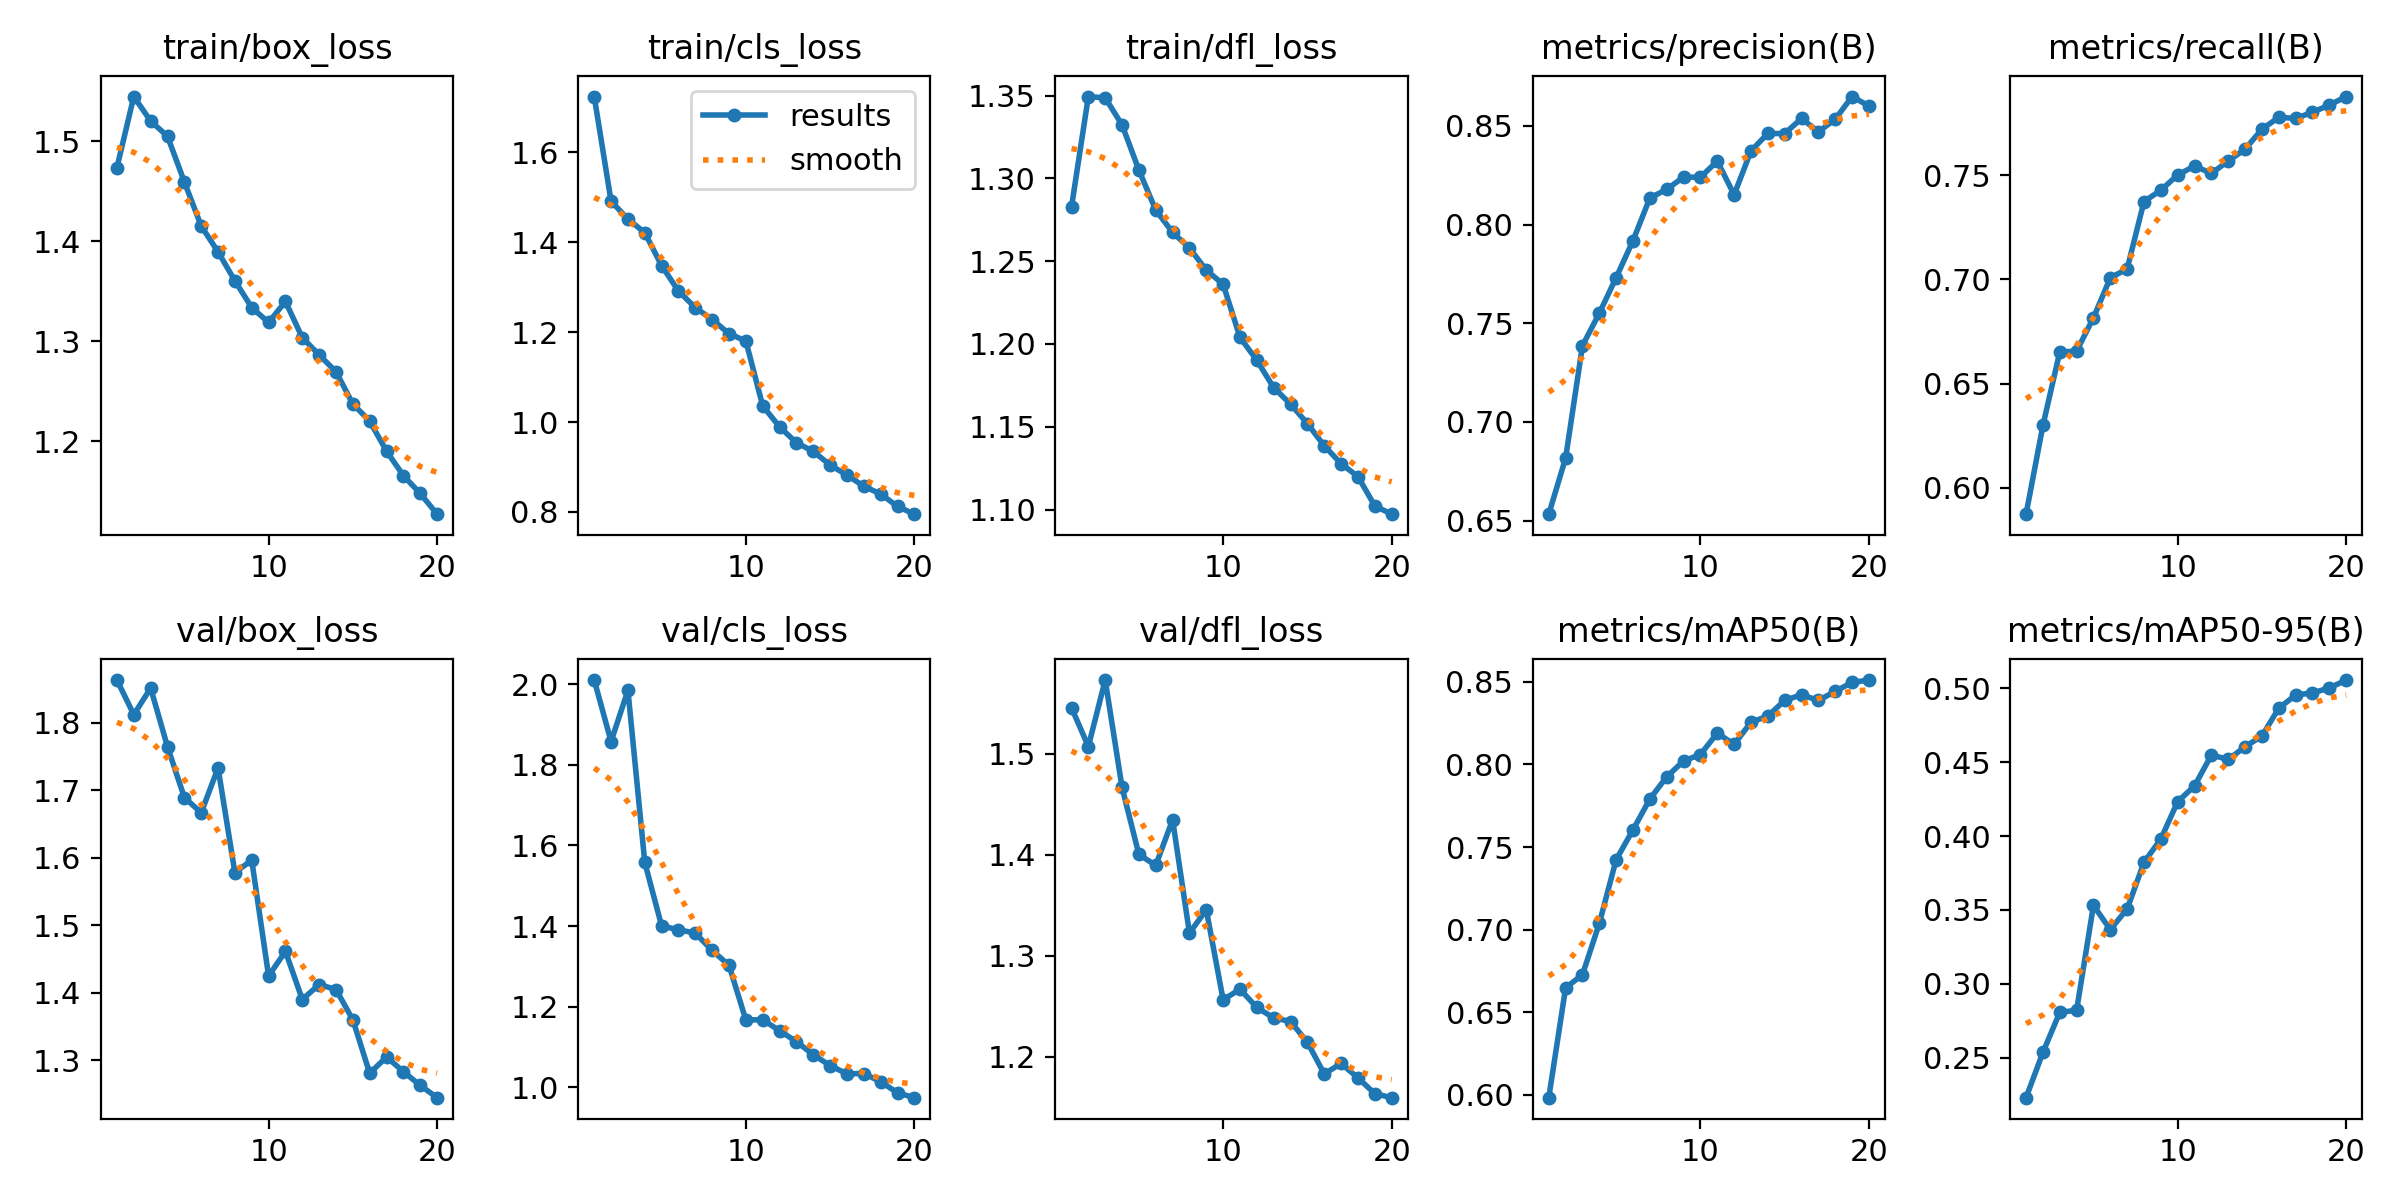

The data file committed next to this chart (first rows):
epoch, train/box_loss, train/cls_loss, train/dfl_loss, metrics/precision(B), metrics/recall(B), metrics/mAP50(B), metrics/mAP50-95(B), val/box_loss, val/cls_loss, val/dfl_loss, lr/pg0, lr/pg1, lr/pg2
1, 1.474, 1.724, 1.283, 0.6533, 0.5872, 0.5983, 0.2231, 1.863, 2.01, 1.546, 0.0006653, 0.0006653, 0.0006653
2, 1.545, 1.491, 1.349, 0.6817, 0.6298, 0.6648, 0.2537, 1.812, 1.858, 1.507, 0.001266, 0.001266, 0.001266
3, 1.52, 1.452, 1.349, 0.7387, 0.6651, 0.6727, 0.2808, 1.851, 1.984, 1.573, 0.001801, 0.001801, 0.001801
4, 1.505, 1.421, 1.332, 0.7551, 0.6656, 0.7038, 0.2822, 1.764, 1.558, 1.467, 0.001703, 0.001703, 0.001703
5, 1.459, 1.348, 1.305, 0.7732, 0.6815, 0.7424, 0.3531, 1.689, 1.4, 1.4, 0.001604, 0.001604, 0.001604
6, 1.415, 1.291, 1.281, 0.7919, 0.7008, 0.7604, 0.3368, 1.667, 1.391, 1.389, 0.001505, 0.001505, 0.001505
7, 1.389, 1.254, 1.267, 0.8135, 0.7051, 0.7791, 0.3507, 1.733, 1.382, 1.435, 0.001406, 0.001406, 0.001406
8, 1.36, 1.228, 1.258, 0.8179, 0.7375, 0.7925, 0.3822, 1.578, 1.34, 1.323, 0.001307, 0.001307, 0.001307
9, 1.334, 1.197, 1.245, 0.8241, 0.7429, 0.8022, 0.398, 1.596, 1.303, 1.345, 0.001208, 0.001208, 0.001208
10, 1.319, 1.18, 1.236, 0.824, 0.7502, 0.806, 0.4233, 1.425, 1.167, 1.256, 0.001109, 0.001109, 0.001109
11, 1.34, 1.036, 1.204, 0.8322, 0.7545, 0.819, 0.4339, 1.461, 1.168, 1.267, 0.00101, 0.00101, 0.00101
12, 1.304, 0.9893, 1.19, 0.8152, 0.751, 0.8121, 0.4548, 1.39, 1.141, 1.249, 0.000911, 0.000911, 0.000911
13, 1.286, 0.954, 1.174, 0.8373, 0.7569, 0.8256, 0.4517, 1.412, 1.113, 1.238, 0.000812, 0.000812, 0.000812
14, 1.27, 0.9348, 1.164, 0.8462, 0.7626, 0.8293, 0.4604, 1.405, 1.081, 1.235, 0.000713, 0.000713, 0.000713
15, 1.237, 0.9043, 1.152, 0.8461, 0.7722, 0.8388, 0.4676, 1.36, 1.054, 1.214, 0.000614, 0.000614, 0.000614
16, 1.22, 0.8819, 1.139, 0.8538, 0.7779, 0.8422, 0.4864, 1.28, 1.034, 1.183, 0.000515, 0.000515, 0.000515
17, 1.19, 0.8571, 1.128, 0.8471, 0.7774, 0.8387, 0.4953, 1.304, 1.034, 1.193, 0.000416, 0.000416, 0.000416
18, 1.166, 0.8399, 1.12, 0.8534, 0.7804, 0.8443, 0.4968, 1.283, 1.014, 1.179, 0.000317, 0.000317, 0.000317
19, 1.148, 0.8123, 1.102, 0.8649, 0.7838, 0.8497, 0.5001, 1.262, 0.9865, 1.163, 0.000218, 0.000218, 0.000218
20, 1.127, 0.7951, 1.097, 0.8601, 0.7879, 0.8511, 0.5055, 1.244, 0.9745, 1.159, 0.000119, 0.000119, 0.000119
